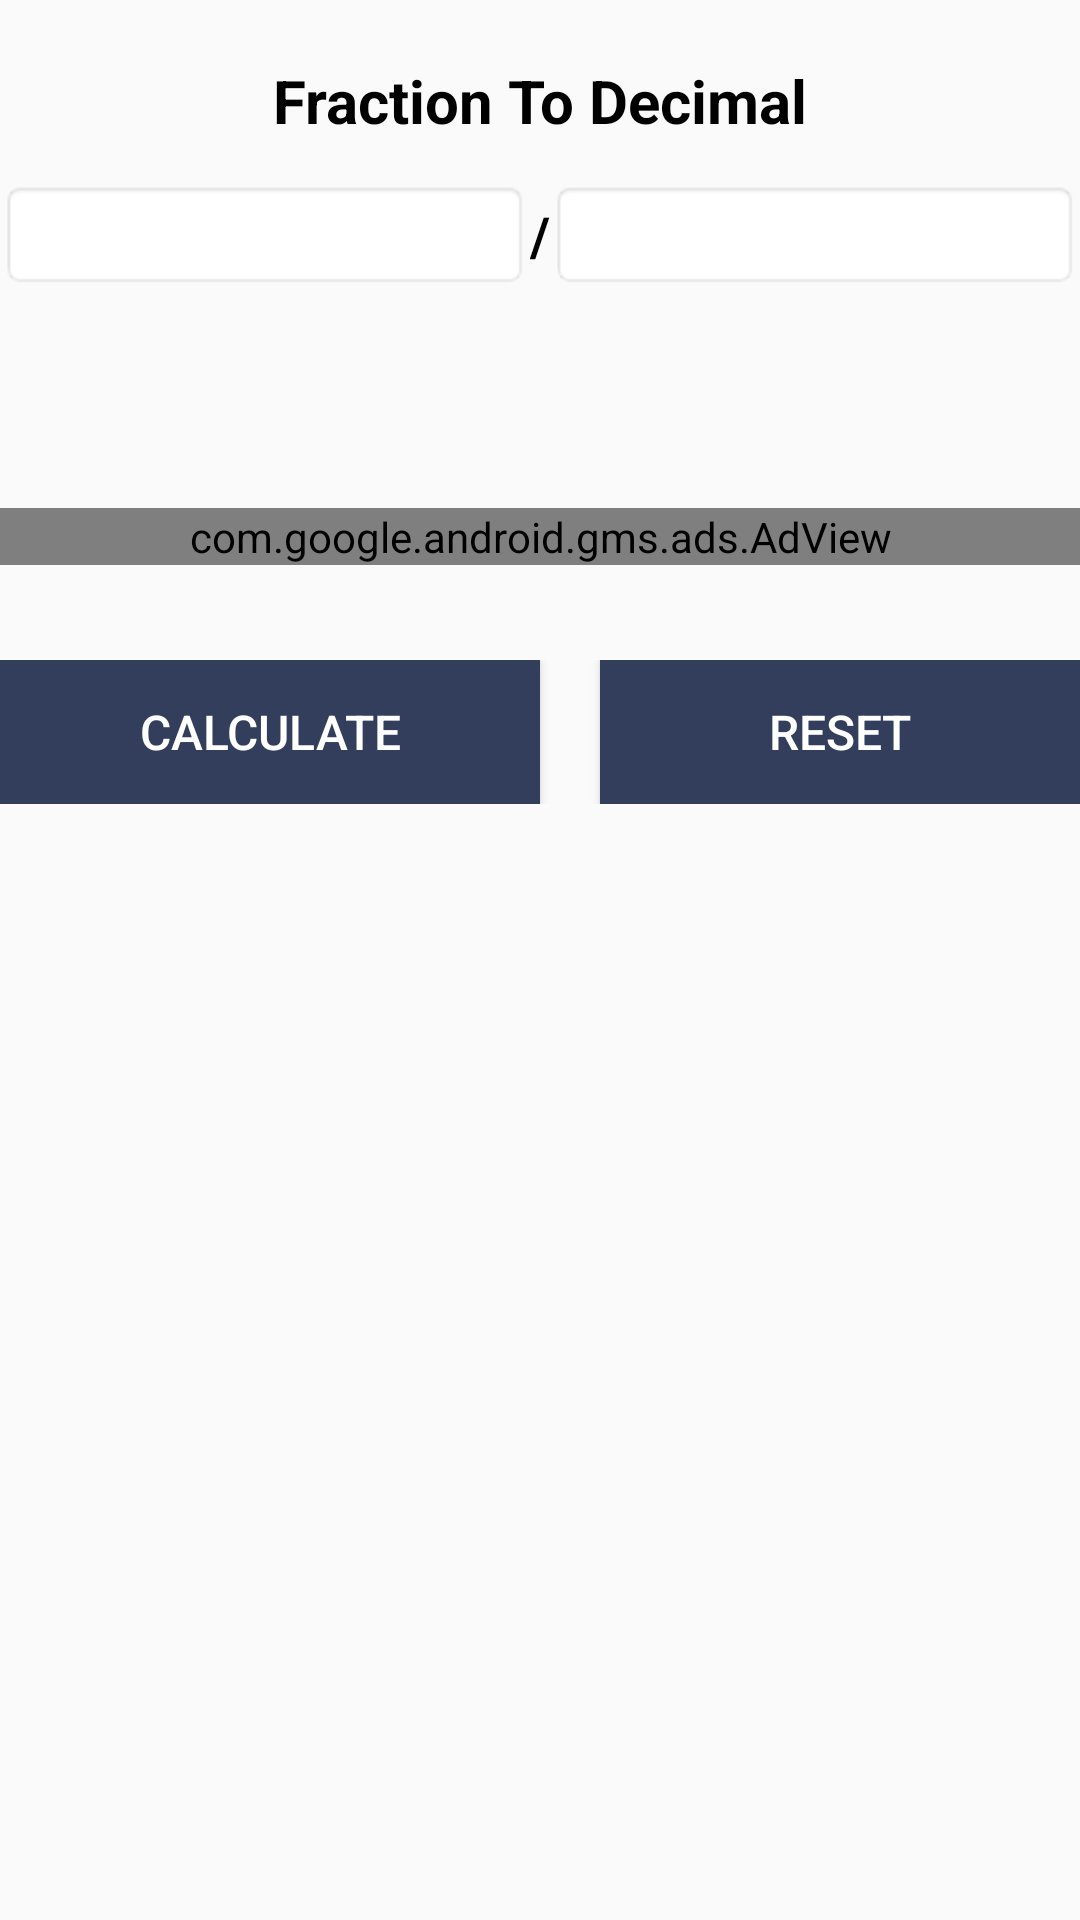

Here is an Android app screen rendered from its layout file. Give the layout XML and the strings, colors and styles it references.
<!-- AndroidManifest.xml: application theme AppTheme -->
<!-- res/layout/activity_fractionto_decimal_calci.xml -->
<?xml version="1.0" encoding="utf-8"?>
<ScrollView xmlns:android="http://schemas.android.com/apk/res/android"
    android:layout_width="fill_parent"
    android:layout_height="fill_parent"
    xmlns:ads="http://schemas.android.com/apk/res-auto">
<RelativeLayout xmlns:android="http://schemas.android.com/apk/res/android"
    xmlns:tools="http://schemas.android.com/tools"
    android:id="@+id/activity_fractionto_decimal_calci"
    android:layout_width="match_parent"
    android:layout_height="match_parent"

    tools:context="com.geniusnine.android.mathcalculators.FractionCalculator.FractiontoDecimalCalci">


    <TextView
        android:text="Fraction To Decimal"
        android:textColor="#000000"
        android:textStyle="bold"
        android:textSize="20dp"
        android:layout_marginTop="20dp"
        android:gravity="center"
        android:layout_width="match_parent"
        android:layout_height="wrap_content"
        android:id="@+id/textView5" />

    <LinearLayout
        android:layout_width="match_parent"
        android:weightSum="3"
        android:id="@+id/layoutvalues"
        android:layout_marginTop="60dp"
        android:layout_height="wrap_content"
        android:orientation="horizontal">

        <EditText
            android:layout_width="250dp"
            android:gravity="center"
            android:layout_height="wrap_content"
            android:inputType="numberSigned"
            android:text=""
            android:layout_weight="1"
            android:background="@android:drawable/editbox_background"
            android:id="@+id/editTextFirst" />

        <TextView
            android:text="/"
            android:textColor="#000000"
            android:textStyle="bold"
            android:layout_weight="1"
            android:textSize="18dp"
            android:gravity="center"
            android:layout_width="80dp"
            android:layout_height="wrap_content"
            android:id="@+id/textViewEqual" />

        <EditText

            android:background="@android:drawable/editbox_background"
            android:text=""
            android:gravity="center"
            android:layout_weight="1"
            android:inputType="numberSigned"
            android:layout_width="250dp"
            android:layout_height="wrap_content"
            android:id="@+id/editTextSecond" />

    </LinearLayout>

    <LinearLayout

        android:layout_marginTop="290dp"
        android:layout_width="match_parent"
        android:weightSum="1"
        android:layout_height="wrap_content"
        android:orientation="horizontal">

        <TextView
            android:layout_width="match_parent"
            android:layout_height="wrap_content"
            android:inputType="numberSigned"
            android:layout_weight="1"
            android:gravity="center"
            android:textSize="18dp"
            android:textColor="#000000"
            android:visibility="invisible"
            android:background="@android:drawable/editbox_background"
            android:id="@+id/editTextResult"
            android:fontFamily="sans-serif" />
    </LinearLayout>

    <LinearLayout
        android:layout_width="match_parent"
        android:layout_height="wrap_content"
        android:layout_below="@id/layoutvalues"
        android:id="@+id/adviews"
        android:orientation="horizontal"
        android:gravity="center"
        android:layout_marginTop="73dp"
        android:weightSum="2">

        <com.google.android.gms.ads.AdView
            android:id="@+id/adViewfractiondecimal"
            android:layout_width="fill_parent"
            android:layout_height="wrap_content"
            android:layout_centerHorizontal="true"
            android:layout_alignParentBottom="true"
            ads:adSize="SMART_BANNER"

            ads:adUnitId="@string/banner_ad_unit_id">
        </com.google.android.gms.ads.AdView>
    </LinearLayout>
    <LinearLayout
        android:gravity="center"
        android:weightSum="2"
        android:id="@+id/buttoncallayout"
        android:layout_marginTop="220dp"
        android:layout_width="match_parent"
        android:layout_height="wrap_content"
        android:orientation="horizontal">

        <Button
            android:text="Calculate"
            android:background="@color/colorPrimary"
            android:textSize="16dp"
            android:layout_weight="1"
            android:layout_width="match_parent"
            android:layout_height="wrap_content"
            android:textColor="@android:color/background_light"
            android:id="@+id/buttonCal" />

        <Button
            android:text="Reset"
            android:layout_marginLeft="20dp"
            android:layout_width="match_parent"
            android:textSize="16dp"
            android:layout_weight="1"
            android:textColor="@android:color/background_light"
            android:background="@color/colorPrimary"
            android:layout_height="wrap_content"
            android:id="@+id/clearButton" />
    </LinearLayout>

</RelativeLayout>
</ScrollView>
<!-- resources referenced by this layout -->
<resources>
  <color name="colorPrimary">#323e5b</color>
  <string name="banner_ad_unit_id">ca-app-pub-6819279779322408/7916156970</string>
  <style name="AppTheme" parent="Theme.AppCompat.Light.DarkActionBar">
          
          <item name="colorPrimary">@color/colorPrimary</item>
          <item name="colorPrimaryDark">@color/colorPrimaryDark</item>
          <item name="colorAccent">@color/colorAccent</item>
          <item name="android:alertDialogTheme">@style/Theme.AppCompat.Light.Dialog.Alert</item>
      </style>
  <color name="colorPrimaryDark">#455070</color>
  <color name="colorAccent">#455070</color>
</resources>
